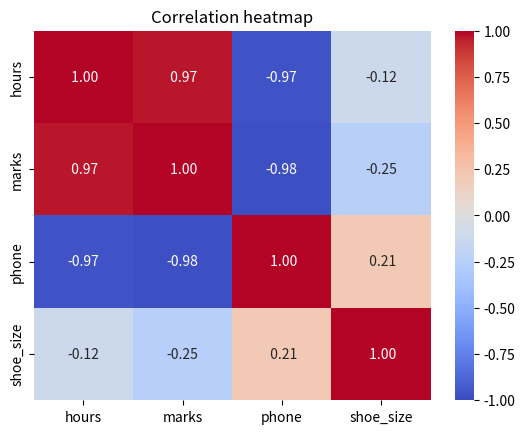
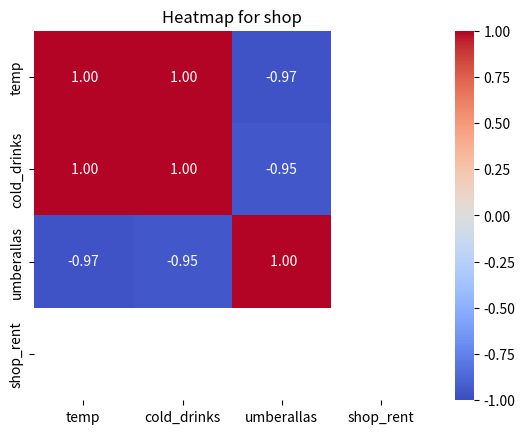

Python code for these plots, in order:
import pandas as pd
import seaborn as sns
import matplotlib.pyplot as plt

df = pd.DataFrame({
    "hours": [1, 2, 3, 4, 5, 6],
    "marks": [45, 55, 52, 68, 72, 80],
    "phone": [5, 4, 4, 3, 3, 2],
    "shoe_size": [7, 6, 8, 8, 7, 6]
})

# Table of all pairs
print(df.corr().round(2))           # give table of r values(-, + tells direction, distance from 0: strength)
# One pair, and one column against all others
print(df["hours"].corr(df["marks"].round(2)))
# One column against all others
print(df.corr()["marks"].round(2).sort_values(ascending=False))
# Heat map
corr_table = df.corr()
sns.heatmap(corr_table, annot=True, fmt=" .2f", cmap="coolwarm", vmin=-1, vmax=1)
plt.title("Correlation heatmap")
plt.savefig("heatmap.png")
plt.show()
#An outlier can change r
df_out = df.copy()
df_out.loc[5, "marks"] = 20
print(df_out["hours"].corr(df_out["marks"].round(2)))

# Quiz
#Practical
data_shop = {
    "day": ["Mon", "Tue", "Wed", "Thu", "Fri"],
    "temp": [24, 28, 31, 35, 38],
    "cold_drinks":[30, 45, 60, 85, 100],
    "umberallas": [8, 5, 2, 1, 0],
    "shop_rent": [500, 500, 500, 500, 500]
}
df_shop = pd.DataFrame(data_shop)
#Task 1
print(df_shop.corr(numeric_only=True).round(2))
# Task 2
print(df_shop.corr(numeric_only=True)["cold_drinks"].round(2))
# Task 3
corr_shop = df_shop.corr(numeric_only=True)
sns.heatmap(corr_shop, annot=True, fmt=" .2f", cmap="coolwarm", vmin=-1, vmax=1)
plt.title("Heatmap for shop")
plt.savefig("heatmap_shop.png")
plt.show()

#Reading: temp and cold drinks pair has strongly positive relation
#Reading: temp andumbrellas pair has strongly negative relation
#Reading: shop_Rent gives nan value
